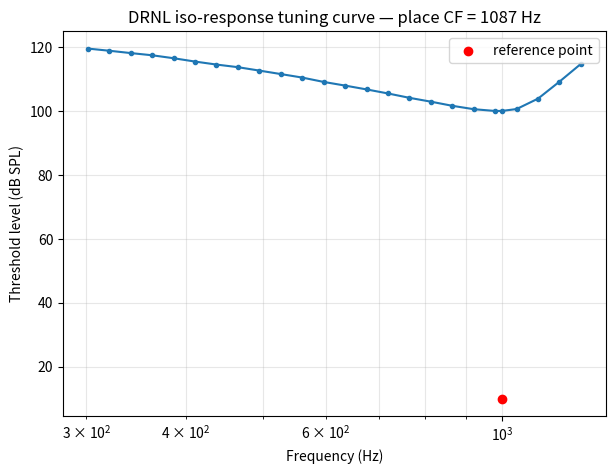

Write the Python code that produced this figure. (Note: this script raises an exception after producing the figure.)
import numpy as np
from scipy.signal import lfilter
import matplotlib.pyplot as plt

%matplotlib inline
plt.rcParams['figure.figsize'] = (9, 5)



def erb_space(low_freq, high_freq, n=100):
    """Array of n frequencies uniformly spaced on an ERB scale between low_freq
    and high_freq (Moore & Glasberg, 1983). Port of ERBSpace.m."""
    ear_q = 9.26449   # Glasberg & Moore parameters
    min_bw = 24.7
    idx = np.arange(n, 0, -1)
    cf_array = -(ear_q * min_bw) + np.exp(
        idx * (-np.log(high_freq + ear_q * min_bw) + np.log(low_freq + ear_q * min_bw)) / n
    ) * (high_freq + ear_q * min_bw)
    return cf_array

def get_drnl_param(cf):
    """DRNL filter parameters for normal hearing (Morten Jepsen, 2007).
    Port of getDRNLparam.m. Returns (lin, nlin) parameter dicts."""
    lin, nlin = {}, {}

    lin['CF_lin'] = 10 ** (-0.06762 + 1.01679 * np.log10(cf))
    lin['nGTfilt_lin'] = 2                                   # cascaded gammatone filters
    lin['LP_lin_cutoff'] = 10 ** (-0.06762 + 1.01 * np.log10(cf))
    lin['nLPfilt_lin'] = 4                                   # cascaded lowpass filters
    lin['g'] = 10 ** (4.20405 - 0.47909 * np.log10(cf))      # linear-path gain
    lin['BW_lin'] = 10 ** (0.03728 + 0.75 * np.log10(cf))

    nlin['CF_nlin'] = 10 ** (-0.05252 + 1.01650 * np.log10(cf))
    nlin['nGTfilt_nlin'] = 2
    nlin['BW_nlin'] = 10 ** (-0.03193 + 0.7 * np.log10(cf))
    nlin['LP_nlin_cutoff'] = 10 ** (-0.05252 + 1.01 * np.log10(cf))
    nlin['nLPfilt_nlin'] = 1

    # broken-stick nonlinearity coefficients; the 1500 Hz clamp for a,b below
    # CF matches the original comment: "the 1500 assumption is no good for
    # compression at low freq filters" but is what the MATLAB code does.
    if cf <= 1000:
        nlin['a'] = 10 ** (1.40298 + 0.81916 * np.log10(cf))
        nlin['b'] = 10 ** (1.61912 - 0.81867 * np.log10(cf))
    else:
        nlin['a'] = 10 ** (1.40298 + 0.81916 * np.log10(1500))
        nlin['b'] = 10 ** (1.61912 - 0.81867 * np.log10(1500))
    nlin['c'] = 10 ** (-0.60206)   # compression exponent

    return lin, nlin

def coef_gt_drnl(fc, bw, n, fs):
    """Gammatone filter coefficients for the DRNL implementation. Port of
    coefGtDRNL.m. n cascades are pre-convolved into a single (b, a) pair
    (the run-scripts always call this with n=1 and cascade by re-filtering
    instead, see drnl() below)."""
    theta = 2 * np.pi * fc / fs
    phi = 2 * np.pi * bw / fs
    alpha = -np.exp(-phi) * np.cos(theta)

    b1 = 2 * alpha
    b2 = np.exp(-2 * phi)
    a0 = np.abs(
        (1 + b1 * np.cos(theta) - 1j * b1 * np.sin(theta)
         + b2 * np.cos(2 * theta) - 1j * b2 * np.sin(2 * theta))
        / (1 + alpha * np.cos(theta) - 1j * alpha * np.sin(theta))
    )
    a1 = alpha * a0

    b = np.array([a0, a1])
    a = np.array([1.0, b1, b2])

    bb, aa = np.array([1.0]), np.array([1.0])
    for _ in range(n):
        bb = np.convolve(b, bb)
        aa = np.convolve(a, aa)
    return bb, aa


def coef_lp_drnl(fc, fs):
    """2nd-order lowpass filter coefficients for the DRNL implementation.
    Port of coefLPDRNL.m."""
    theta = np.pi * fc / fs
    cot_theta = 1.0 / np.tan(theta)
    C = 1 / (1 + np.sqrt(2) * cot_theta + cot_theta ** 2)
    D = 2 * C * (1 - cot_theta ** 2)
    E = C * (1 - np.sqrt(2) * cot_theta + cot_theta ** 2)
    return np.array([C, 2 * C, C]), np.array([1.0, D, E])

def gaussgrid(n):
    """BM site array covering 0-1 with Gaussian-distributed point density.
    Port of gaussgrid.m (plotting option omitted; use n = number of channels)."""
    stred = 0.35
    sig1 = 2 * (1.2) ** 2
    sig2 = 2 * (0.46) ** 2

    xo = np.arange(1, n + 1) / n
    ind = int(np.ceil(stred * n))
    center = xo[ind - 1]

    dx = np.zeros(n)
    dx[:ind] = np.exp(((xo[:ind] - center) ** 2) / sig1)
    dx[ind:] = np.exp(((xo[ind:] - center) ** 2) / sig2)
    dx = dx / np.sum(dx)

    x = np.cumsum(dx)
    if x[-1] > 1:
        x[-1] = 1.0
    return x

def drnl(fs, signal, cf_array):
    """Dual-resonance nonlinear (DRNL) basilar-membrane filter
    (Lopez-Poveda & Meddis, 2001). Port of drnl.m.

    Parameters
    ----------
    fs : float
        Sampling rate (Hz).
    signal : 1-D array
        Input pressure waveform (Pa).
    cf_array : 1-D array
        Characteristic frequencies, ordered LOW to HIGH (as in the original code).

    Returns
    -------
    out : ndarray, shape (n_samples, n_channels)
        BM displacement per channel, re-ordered HIGH to LOW CF — i.e. back to
        the original `cf_new` ordering (base -> apex), same as MATLAB's
        `out = fliplr(outR)`.
    """
    cf_array = np.atleast_1d(np.asarray(cf_array, dtype=float))
    signal = np.asarray(signal, dtype=float)
    n_ch = len(cf_array)
    outR = np.zeros((len(signal), n_ch))

    for ch in range(n_ch):
        cf = cf_array[ch]
        lin, nlin = get_drnl_param(cf)

        # --- linear path ---------------------------------------------------
        GTlin_b, GTlin_a = coef_gt_drnl(lin['CF_lin'], lin['BW_lin'], 1, fs)
        LPlin_b, LPlin_a = coef_lp_drnl(lin['LP_lin_cutoff'], fs)

        y_lin = signal * lin['g']
        for _ in range(lin['nGTfilt_lin']):
            y_lin = np.real(lfilter(GTlin_b, GTlin_a, y_lin))
        for _ in range(lin['nLPfilt_lin']):
            y_lin = lfilter(LPlin_b, LPlin_a, y_lin)

        # --- nonlinear ("broken stick") path --------------------------------
        GTnlin_b, GTnlin_a = coef_gt_drnl(nlin['CF_nlin'], nlin['BW_nlin'], 1, fs)
        LPnlin_b, LPnlin_a = coef_lp_drnl(nlin['LP_nlin_cutoff'], fs)

        y_nlin = signal.copy()
        for _ in range(nlin['nGTfilt_nlin']):
            y_nlin = np.real(lfilter(GTnlin_b, GTnlin_a, y_nlin))

        a_, b_, c_ = nlin['a'], nlin['b'], nlin['c']
        y_decide = np.vstack([a_ * np.abs(y_nlin), b_ * np.abs(y_nlin) ** c_])
        y_nlin = np.sign(y_nlin) * np.min(y_decide, axis=0)   # broken-stick compression

        for _ in range(nlin['nGTfilt_nlin']):
            y_nlin = np.real(lfilter(GTnlin_b, GTnlin_a, y_nlin))
        for _ in range(nlin['nLPfilt_nlin']):
            y_nlin = lfilter(LPnlin_b, LPnlin_a, y_nlin)

        outR[:, ch] = y_nlin + y_lin

    return np.fliplr(outR)

  # Values taken from fce_DRNLjepsen/cf_nobiliEXP_R3107_10dBOME.mat ('cf_new'),
# base (high CF) -> apex (low CF), 300 channels in order to get very fine freq resolution
cf_new = np.array([
    18737.739830, 18512.897404, 18288.054979, 18063.212554, 17838.370129, 17613.527703,
    17388.685278, 17163.842853, 16939.000428, 16714.158002, 16489.315577, 16264.473152,
    15826.723294, 15613.657479, 15400.591664, 15193.180785, 14985.769906, 14783.863876,
    14581.957846, 14188.863279, 13997.532516, 13806.201753, 13619.949060, 13433.696368,
    13252.386969, 13071.077571, 12894.580267, 12718.082964, 12546.270039, 12374.457114,
    12207.204241, 12039.951367, 11877.137517, 11714.323667, 11555.831026, 11397.338385,
    11243.052265, 11088.766144, 10938.574899, 10788.383655, 10642.178605, 10495.973555,
    10401.090454, 10306.207353, 10211.324251, 10072.777008, 9934.229766, 9799.359677,
    9664.489588, 9533.199058, 9401.908528, 9274.102552, 9146.296577, 9021.882674,
    8897.468771, 8776.356911, 8655.245052, 8537.347597, 8419.450142, 8304.681779,
    8189.913417, 8078.191097, 7966.468778, 7857.711657, 7748.954537, 7643.083917,
    7537.213296, 7434.152566, 7331.091836, 7230.766420, 7130.441003, 7032.778303,
    6935.115602, 6840.044948, 6744.974293, 6652.426888, 6559.879484, 6499.818736,
    6439.757987, 6379.697238, 6291.997206, 6204.297173, 6118.924768, 6033.552364,
    5950.445810, 5867.339257, 5786.438418, 5705.537578, 5626.783912, 5548.030245,
    5471.366762, 5394.703280, 5320.074508, 5245.445735, 5172.797670, 5100.149604,
    5029.429675, 4958.709747, 4889.866781, 4821.023816, 4776.346604, 4731.669391,
    4686.992179, 4621.755013, 4556.517848, 4493.012128, 4429.506409, 4367.686181,
    4305.865954, 4245.686485, 4185.507015, 4126.924757, 4068.342498, 4011.315059,
    3954.287620, 3898.773735, 3843.259849, 3789.219346, 3735.178843, 3682.572618,
    3629.966393, 3578.756378, 3527.546364, 3494.312458, 3461.078551, 3427.844644,
    3379.316866, 3330.789087, 3283.549275, 3236.309462, 3190.323431, 3144.337401,
    3099.571876, 3054.806351, 3011.228938, 2967.651526, 2925.230692, 2882.809859,
    2841.514908, 2800.219958, 2760.021008, 2719.822057, 2680.690019, 2641.557981,
    2603.464539, 2565.371096, 2528.288684, 2491.206271, 2455.108055, 2419.009839,
    2383.869699, 2348.729558, 2314.522065, 2280.314571, 2247.014972, 2213.715372,
    2181.299571, 2148.883769, 2117.328309, 2085.772848, 2055.054895, 2024.336941,
    1994.434266, 1964.531592, 1935.422558, 1906.313523, 1877.977066, 1849.640609,
    1822.056224, 1794.471839, 1767.619565, 1740.767291, 1714.627698, 1688.488105,
    1663.042278, 1637.596450, 1612.825975, 1588.055500, 1563.942453, 1539.829406,
    1516.356339, 1492.883271, 1470.033197, 1447.183123, 1424.939509, 1402.695894,
    1359.389391, 1338.310834, 1317.232277, 1296.713161, 1276.194046, 1256.219524,
    1236.245002, 1216.800620, 1197.356238, 1178.427925, 1159.499612, 1141.073672,
    1122.647731, 1104.710830, 1086.773928, 1051.852245, 1034.854828, 1017.857410,
    1001.311118, 984.764826, 968.657685, 952.550545, 936.870901, 921.191256,
    890.664268, 875.805879, 860.947490, 846.483455, 832.019420, 817.939271,
    803.859123, 790.152673, 776.446223, 749.760882, 736.772337, 723.783792,
    711.139974, 698.496155, 686.187913, 673.879671, 649.916529, 638.252958,
    626.589387, 615.235377, 603.881366, 581.776034, 571.016715, 560.257395,
    549.783637, 539.309878, 529.114101, 518.918325, 499.067979, 489.406228,
    479.744478, 460.933837, 442.622446, 433.709750, 424.797053, 407.444761,
    398.998887, 390.553012, 374.109584, 358.102577, 350.311493, 342.520409,
    327.351805, 312.585786, 305.398728, 298.211670, 284.219054, 277.408434,
    270.597814, 257.338091, 244.430293, 238.147685, 231.865077, 219.633353,
    207.726268, 201.930737, 196.135206, 184.851781, 173.867826, 168.521610,
    163.175395, 152.766749, 142.634356, 137.702621, 132.770886, 123.169200,
    113.822350, 104.723573, 95.866284, 87.244076, 83.047391, 78.850707,
    70.680105, 66.703231, 62.726357, 54.983708, 51.215132, 47.446556,
    42.620059, 37.793563, 32.967067, 26.014253, 19.061439, 12.108626,
    5.155812, 5, 4.5, 4.4, 4.3, 4,
])


CF_full = cf_new[::-1]  # low -> high, as drnl() expects (MATLAB: fliplr(cf_new))
print(f"{len(CF_full)} channels, CF range: {CF_full[0]:.1f}-{CF_full[-1]:.1f} Hz")


def bm_response_at_channel(freq, level_db, cf, fs=40e3, scaleDRNL=5e-4,
                            Nper=40, Tonset=30e-3, Rdur=10e-3):
    """BM displacement magnitude at model place `cf`, evoked by a ramped
    pure tone of the given frequency and level."""
    Nonset = round(Tonset * fs)
    Nstat = int(round(Nper * fs / freq))
    Tdur = (Nonset + Nstat) / fs
    tx = np.arange(0, Tdur + 1 / fs, 1 / fs)
    sig = np.sqrt(2) * np.sin(2 * np.pi * freq * tx) * scaleDRNL * 10 ** (level_db / 20) * 2e-5

    rx = np.arange(0, Rdur + 1 / fs, 1 / fs)
    rx = np.pi * rx / Rdur
    rampUp = (1 + np.cos(rx + np.pi)) / 2
    wholeramp = np.concatenate([rampUp, np.ones(len(sig) - len(rx))])
    sig = sig * wholeramp

    out = drnl(fs, sig, np.array([cf]))
    seg = out[Nonset:Nonset + Nstat, 0]
    fx = np.arange(Nstat) * fs / Nstat
    idx = int(np.argmin(np.abs(fx - freq)))
    spec = np.fft.fft(seg) / Nstat
    return np.abs(spec[idx])


from scipy.optimize import brentq

def tuning_curve(ref_freq, ref_level_db, freq_range=None, n_freqs=41,
                  level_bounds=(-20, 120), fs=40e3, scaleDRNL=5e-4,
                  Nper=40, Tonset=30e-3, Rdur=10e-3, xtol=0.5):
    """Iso-response tuning curve of the DRNL model.

    Parameters
    ----------
    ref_freq, ref_level_db : reference tone (Hz, dB SPL) that defines the
        BM place (best-excited channel) and the criterion response amplitude.
    freq_range : (low, high) Hz to sweep; defaults to (ref_freq/4, ref_freq*3).
    n_freqs : number of test frequencies (log-spaced).
    level_bounds : (min, max) dB SPL searched for each frequency.
    xtol : level search tolerance, dB.

    Returns
    -------
    place_cf : CF (Hz) of the model channel used as the fixed recording site.
    target : criterion BM-displacement amplitude at that site.
    freqs, thresholds : test frequencies and the level (dB SPL, NaN if
        off-scale) needed at each to match `target`.
    """
    # --- 1. find the best-excited channel for the reference tone -----------
    Nonset = round(Tonset * fs)
    Nstat = int(fs * 30 / ref_freq)
    Tdur = (Nonset + Nstat) / fs
    tx = np.arange(0, Tdur + 1 / fs, 1 / fs)
    sig = np.sqrt(2) * np.sin(2 * np.pi * ref_freq * tx) * scaleDRNL * 10 ** (ref_level_db / 20) * 2e-5
    rx = np.arange(0, Rdur + 1 / fs, 1 / fs)
    rx = np.pi * rx / Rdur
    rampUp = (1 + np.cos(rx + np.pi)) / 2
    wholeramp = np.concatenate([rampUp, np.ones(len(sig) - len(rx))])
    sig = sig * wholeramp

    out = drnl(fs, sig, CF_full)                 # full traveling wave, as in Section 1
    seg = out[Nonset:Nonset + Nstat, :]
    fx = np.arange(Nstat) * fs / Nstat
    idxFreq = int(np.argmin(np.abs(fx - ref_freq)))
    ExcPat = np.fft.fft(seg, axis=0)[idxFreq, :] / Nstat
    idxExc = int(np.argmax(np.abs(ExcPat)))
    place_cf = CF_full[::-1][idxExc]              # channels are HIGH->LOW ordered (see §1)
    target = np.abs(ExcPat[idxExc])

    # --- 2. iso-response search at that place, across frequency ------------
    if freq_range is None:
        freq_range = (ref_freq / 4, ref_freq * 3)
    freqs = np.sort(np.unique(np.concatenate(
        [np.geomspace(freq_range[0], freq_range[1], n_freqs), [ref_freq]])))

    thresholds = np.full(len(freqs), np.nan)
    for i, f0 in enumerate(freqs):
        def g(level, f0=f0):
            return bm_response_at_channel(f0, level, place_cf, fs, scaleDRNL, Nper, Tonset, Rdur) - target
        lo, hi = level_bounds
        g_lo, g_hi = g(lo), g(hi)
        if g_lo >= 0:
            thresholds[i] = lo       # already above criterion at the lowest level tried
        elif g_hi < 0:
            thresholds[i] = np.nan   # criterion never reached -> off scale
        else:
            thresholds[i] = brentq(g, lo, hi, xtol=xtol)

    return place_cf, target, freqs, thresholds


place_cf, target, tc_freqs, tc_levels = tuning_curve(ref_freq=1000, ref_level_db=100)

plt.figure(figsize=(7, 5))
plt.semilogx(tc_freqs, tc_levels, marker='o', ms=3)
plt.scatter([1000], [10], color='red', zorder=5, label='reference point')
plt.xlabel('Frequency (Hz)')
plt.ylabel('Threshold level (dB SPL)')
plt.title(f'DRNL iso-response tuning curve — place CF = {place_cf:.0f} Hz')
plt.grid(True, which='both', alpha=0.3)
plt.legend()
plt.show()


# np.trapz was renamed np.trapezoid in newer NumPy; this works with either.
_trapz = getattr(np, 'trapezoid', None) or np.trapz

def erb_cam(cf_hz):
    """Human ERB (Hz) at center frequency cf_hz, from the Cams (ERB-rate) scale
    of Glasberg & Moore (1990):  ERB_N(f) = 24.7 * (4.37*f/1000 + 1).
    Level-independent -- this is the classic behavioral reference, not
    something derived from the model."""
    return 24.7 * (4.37 * cf_hz / 1000 + 1)


def estimate_erb(freqs, levels, fill_value='zero'):
    """Estimate the Equivalent Rectangular Bandwidth (ERB, in Hz) of an
    iso-response tuning curve.

    Parameters
    ----------
    freqs : array of test frequencies (Hz) — e.g. the `freqs` returned by
        tuning_curve().
    levels : array of threshold levels (dB SPL) at each frequency, same
        length as `freqs` — e.g. the `thresholds` returned by tuning_curve().
        NaN entries (criterion never reached) are allowed.
    fill_value : how to treat NaN entries. 'zero' (default) treats them as
        fully attenuated (W=0); pass a number (e.g. the upper level bound
        used in the search) to substitute that level instead.

    Returns
    -------
    erb_hz : estimated ERB, in Hz.
    W : the normalized power-gain curve that was integrated (for plotting).
    """
    freqs = np.asarray(freqs, dtype=float)
    levels = np.asarray(levels, dtype=float).copy()

    order = np.argsort(freqs)
    freqs = freqs[order]
    levels = levels[order]

    if fill_value == 'zero':
        levels_filled = np.where(np.isnan(levels), np.inf, levels)
    else:
        levels_filled = np.where(np.isnan(levels), float(fill_value), levels)

    L_min = np.nanmin(levels)             # tip threshold -> W = 1 there
    dL = L_min - levels_filled            # extra level (dB) needed, relative to tip
    # this flips and normalized the tuning curve such that the maximum is now at 0 dB,
    # which simplifies the ERB calculation.

    # TODO: HERE WRITE YOUR CODE TO GET erb_hz (ERB bandwidth in Hz) and W (the normalized power gain curve for plotting)


    return erb_hz, W

levels_to_test = [20, 40, 60, 80, 100]
erb_results = {}

fig, axes = plt.subplots(1, 2, figsize=(12, 5))

for L in levels_to_test:
    place_cf, target, tc_freqs, tc_levels = tuning_curve(ref_freq=1000, ref_level_db=L)
    erb_hz, W = estimate_erb(tc_freqs, tc_levels)
    erb_results[L] = erb_hz
    print(f"Level {L:3d} dB SPL -> ERB = {erb_hz:7.1f} Hz  (place CF = {place_cf:.0f} Hz)")

    axes[0].semilogx(tc_freqs, tc_levels, marker='o', ms=3, label=f"{L} dB")
    axes[1].semilogx(tc_freqs, W, marker='o', ms=3, label=f"{L} dB")

axes[0].set_xlabel('Frequency (Hz)'); axes[0].set_ylabel('Threshold (dB SPL)')
axes[0].set_title('Tuning curves'); axes[0].legend(fontsize=8)

axes[1].set_xlabel('Frequency (Hz)'); axes[1].set_ylabel('Normalized power gain W(f)')
axes[1].set_title('Implied filter shape'); axes[1].legend(fontsize=8)
plt.tight_layout()
plt.show()

# --- ERB vs. level, with the Glasberg & Moore (1990) human reference -------
erb_ref = erb_cam(1000)
print(f"\nGlasberg & Moore (1990) ERB at 1000 Hz: {erb_ref:.1f} Hz")

plt.figure(figsize=(6, 5))
plt.plot(levels_to_test, [erb_results[L] for L in levels_to_test], marker='o', label='DRNL model (simulated)')
plt.axhline(erb_ref, color='k', linestyle='--', label=f'Glasberg & Moore (1990), {erb_ref:.1f} Hz')
plt.xlabel('Reference level (dB SPL)')
plt.ylabel('Estimated ERB (Hz)')
plt.title('ERB vs. level, from DRNL iso-response tuning curves at 1 kHz')
plt.grid(alpha=0.3)
plt.legend()
plt.show()
